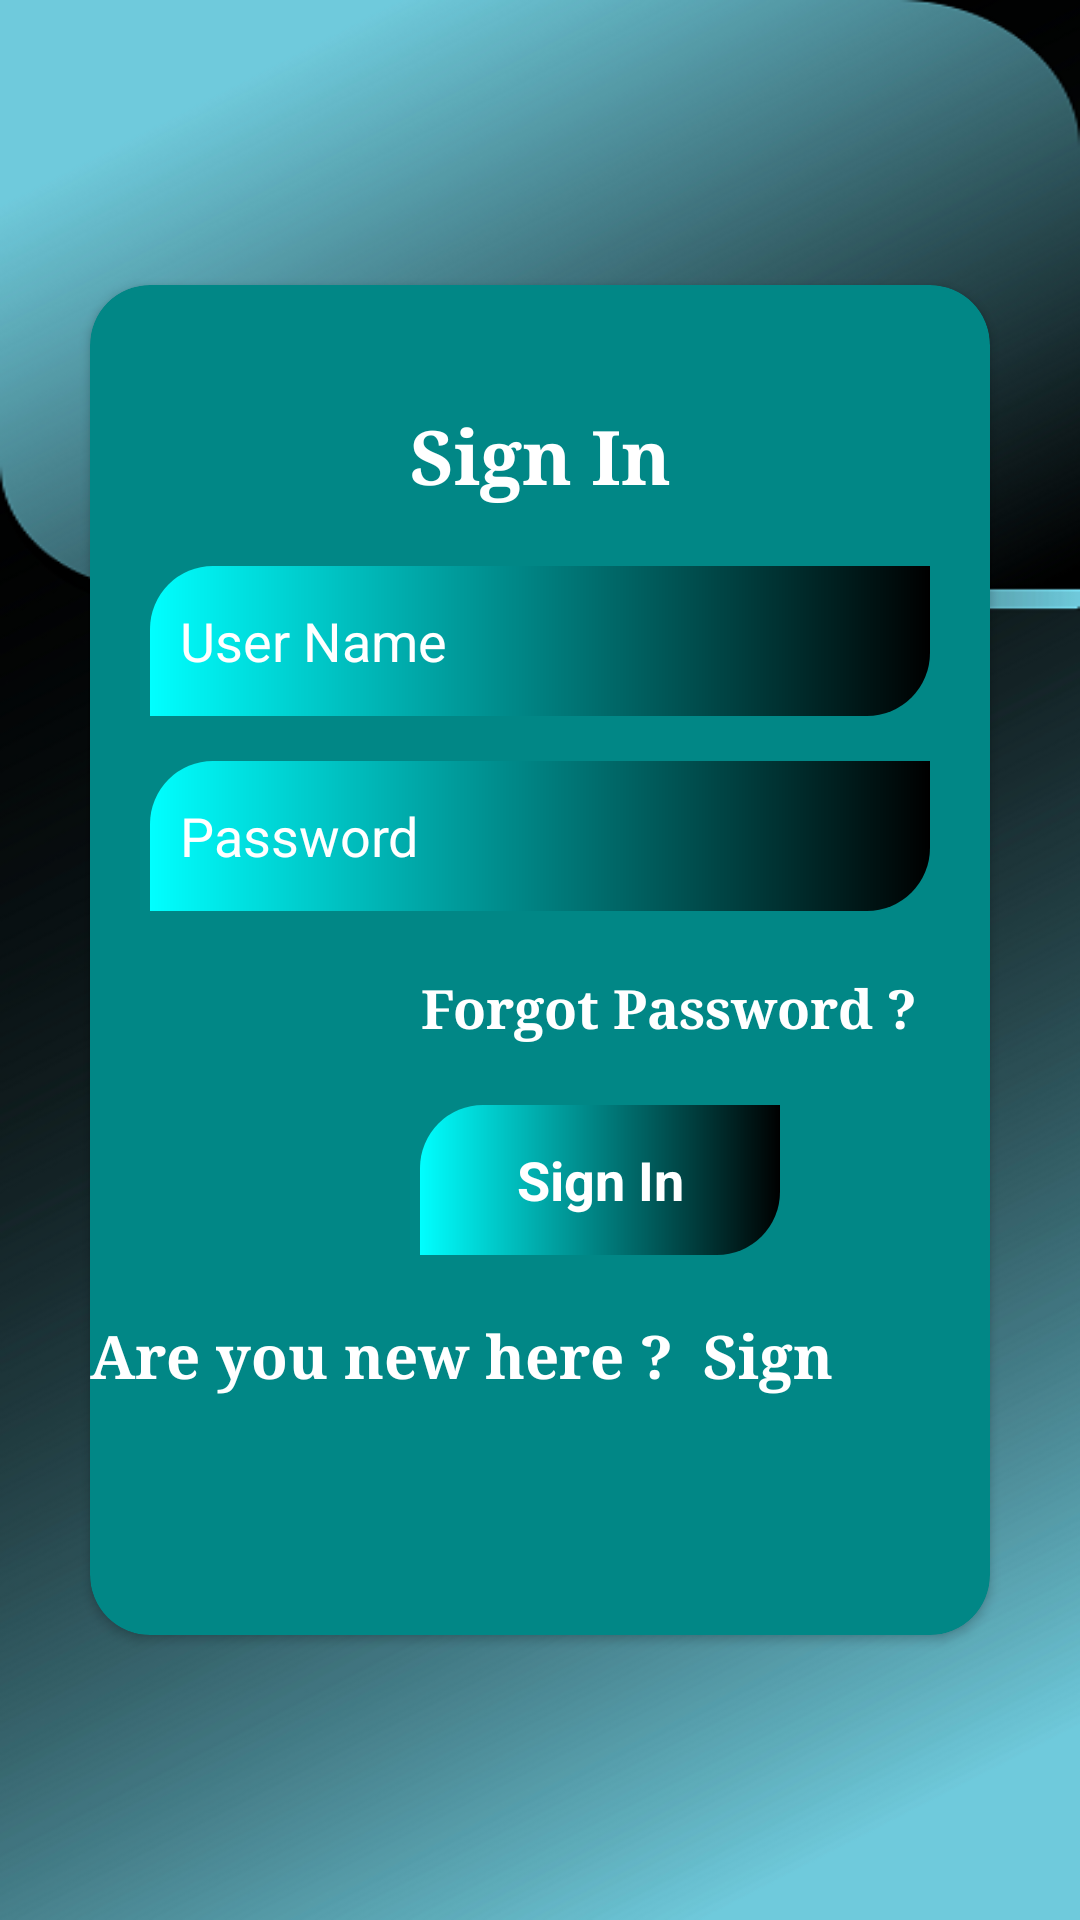

Android layout source for this screen:
<!-- AndroidManifest.xml: application theme Theme.MotionAdsAndroidNahidSoft -->
<!-- res/layout/activity_login.xml -->
<?xml version="1.0" encoding="utf-8"?>
<RelativeLayout
    xmlns:android="http://schemas.android.com/apk/res/android"
    xmlns:tools="http://schemas.android.com/tools"
    android:layout_width="match_parent"
    xmlns:app="http://schemas.android.com/apk/res-auto"
    android:background="@drawable/bghome"
    android:layout_height="match_parent">


    <androidx.cardview.widget.CardView
        android:layout_width="match_parent"
        android:layout_height="450dp"
        android:layout_centerInParent="true"
        app:cardCornerRadius="20sp"
        android:backgroundTint="@color/teal_700"
        android:layout_margin="30sp">

        <LinearLayout
            android:layout_width="match_parent"
            android:layout_height="match_parent"
            android:orientation="vertical">

            <TextView
                android:layout_width="match_parent"
                android:layout_height="wrap_content"
                android:layout_gravity="center"
                android:layout_marginTop="40dp"
                android:fontFamily="serif"
                android:gravity="center"
                android:text="Sign In"
                android:textColor="@color/white"
                android:textSize="25sp"
                android:textStyle="bold" />


            <EditText
                android:id="@+id/usernameInput"
                android:layout_width="match_parent"
                android:layout_height="50dp"
                android:layout_marginStart="20sp"
                android:layout_marginTop="20dp"
                android:layout_marginEnd="20sp"
                android:background="@drawable/background_gradiant"
                android:hint="User Name"
                android:inputType="text"
                android:maxLines="1"
                android:paddingStart="10dp"
                android:textColor="@color/white"
                android:textColorHint="@color/white" />

            <EditText
                android:id="@+id/passwordInput"
                android:layout_width="match_parent"
                android:layout_height="50dp"
                android:layout_marginStart="20sp"
                android:layout_marginTop="15dp"
                android:layout_marginEnd="20sp"
                android:background="@drawable/background_gradiant"
                android:hint="Password"
                android:inputType="textPassword"
                android:maxLines="1"
                android:paddingStart="10dp"
                android:textColor="@color/white"
                android:textColorHint="@color/white" />

            <TextView
                android:id="@+id/forgetPassword"
                android:layout_width="match_parent"
                android:layout_height="wrap_content"
                android:layout_gravity="end"
                android:layout_marginTop="20sp"
                android:layout_marginEnd="20sp"
                android:fontFamily="serif"
                android:gravity="end"
                android:text="Forgot Password ? "
                android:textColor="@color/white"
                android:textSize="18sp"
                android:textStyle="bold" />


            <LinearLayout
                android:layout_width="match_parent"
                android:layout_height="wrap_content"
                android:layout_gravity="center"
                android:layout_marginTop="20sp"
                android:gravity="center"
                android:orientation="vertical">

                <LinearLayout
                    android:id="@+id/signInBtn"
                    android:layout_width="120dp"
                    android:layout_height="50dp"
                    android:layout_centerVertical="true"
                    android:layout_marginStart="20sp"
                    android:background="@drawable/background_gradiant"
                    android:gravity="center">

                    <TextView
                        android:layout_width="match_parent"
                        android:layout_height="wrap_content"
                        android:layout_gravity="center"
                        android:gravity="center"
                        android:text="Sign In"
                        android:textColor="@color/white"
                        android:textSize="18sp"
                        android:textStyle="bold" />


                </LinearLayout>
            </LinearLayout>

            <LinearLayout
                android:layout_width="match_parent"
                android:layout_height="wrap_content"
                android:layout_gravity="center"
                android:layout_marginTop="20sp"
                android:gravity="center"
                android:orientation="horizontal">

                <TextView
                    android:layout_width="wrap_content"
                    android:layout_height="wrap_content"
                    android:fontFamily="serif"
                    android:text="Are you new here ?"
                    android:textColor="@color/_bg__profile_color"
                    android:textSize="20sp"
                    android:textStyle="bold" />

                <TextView
                    android:id="@+id/sendRegisterBtn"
                    android:layout_width="wrap_content"
                    android:layout_height="match_parent"
                    android:layout_marginStart="10dp"
                    android:layout_marginEnd="20sp"
                    android:fontFamily="serif"
                    android:text="Sign Up"
                    android:textColor="@color/_bg__profile_color"
                    android:textSize="20sp"
                    android:textStyle="bold" />
            </LinearLayout>


        </LinearLayout>

    </androidx.cardview.widget.CardView>






</RelativeLayout>
<!-- resources referenced by this layout -->
<resources>
  <color name="_bg__profile_color">#ffffff</color>
  <color name="teal_700">#FF018786</color>
  <color name="white">#FFFFFFFF</color>
  <!-- drawable background_gradiant (drawable) -->
  <?xml version="1.0" encoding="utf-8"?>
  <shape xmlns:android="http://schemas.android.com/apk/res/android"
      android:shape="rectangle">
  
      <gradient
          android:type="linear"
          android:endColor="#000000"
          android:startColor="#00ffff"
  
          />
  
      <corners
          android:bottomRightRadius="21dp"
          android:topLeftRadius="21dp"
          />
  
  </shape>
  <!-- drawable bghome: png bitmap (drawable, 320753 bytes) -->
  <style name="Theme.MotionAdsAndroidNahidSoft" parent="Theme.MaterialComponents.DayNight.NoActionBar">
          
          <item name="colorPrimary">@color/defultColor</item>
          <item name="colorPrimaryVariant">@color/defultColor</item>
          <item name="colorOnPrimary">@color/white</item>
          
          <item name="colorSecondary">@color/teal_200</item>
          <item name="colorSecondaryVariant">@color/teal_700</item>
          <item name="colorOnSecondary">@color/black</item>
          
          <item name="android:statusBarColor" tools:targetApi="l">?attr/colorPrimaryVariant</item>
          
      </style>
  <color name="defultColor">#06D6D6</color>
  <color name="teal_200">#FF03DAC5</color>
  <color name="black">#FF000000</color>
</resources>
